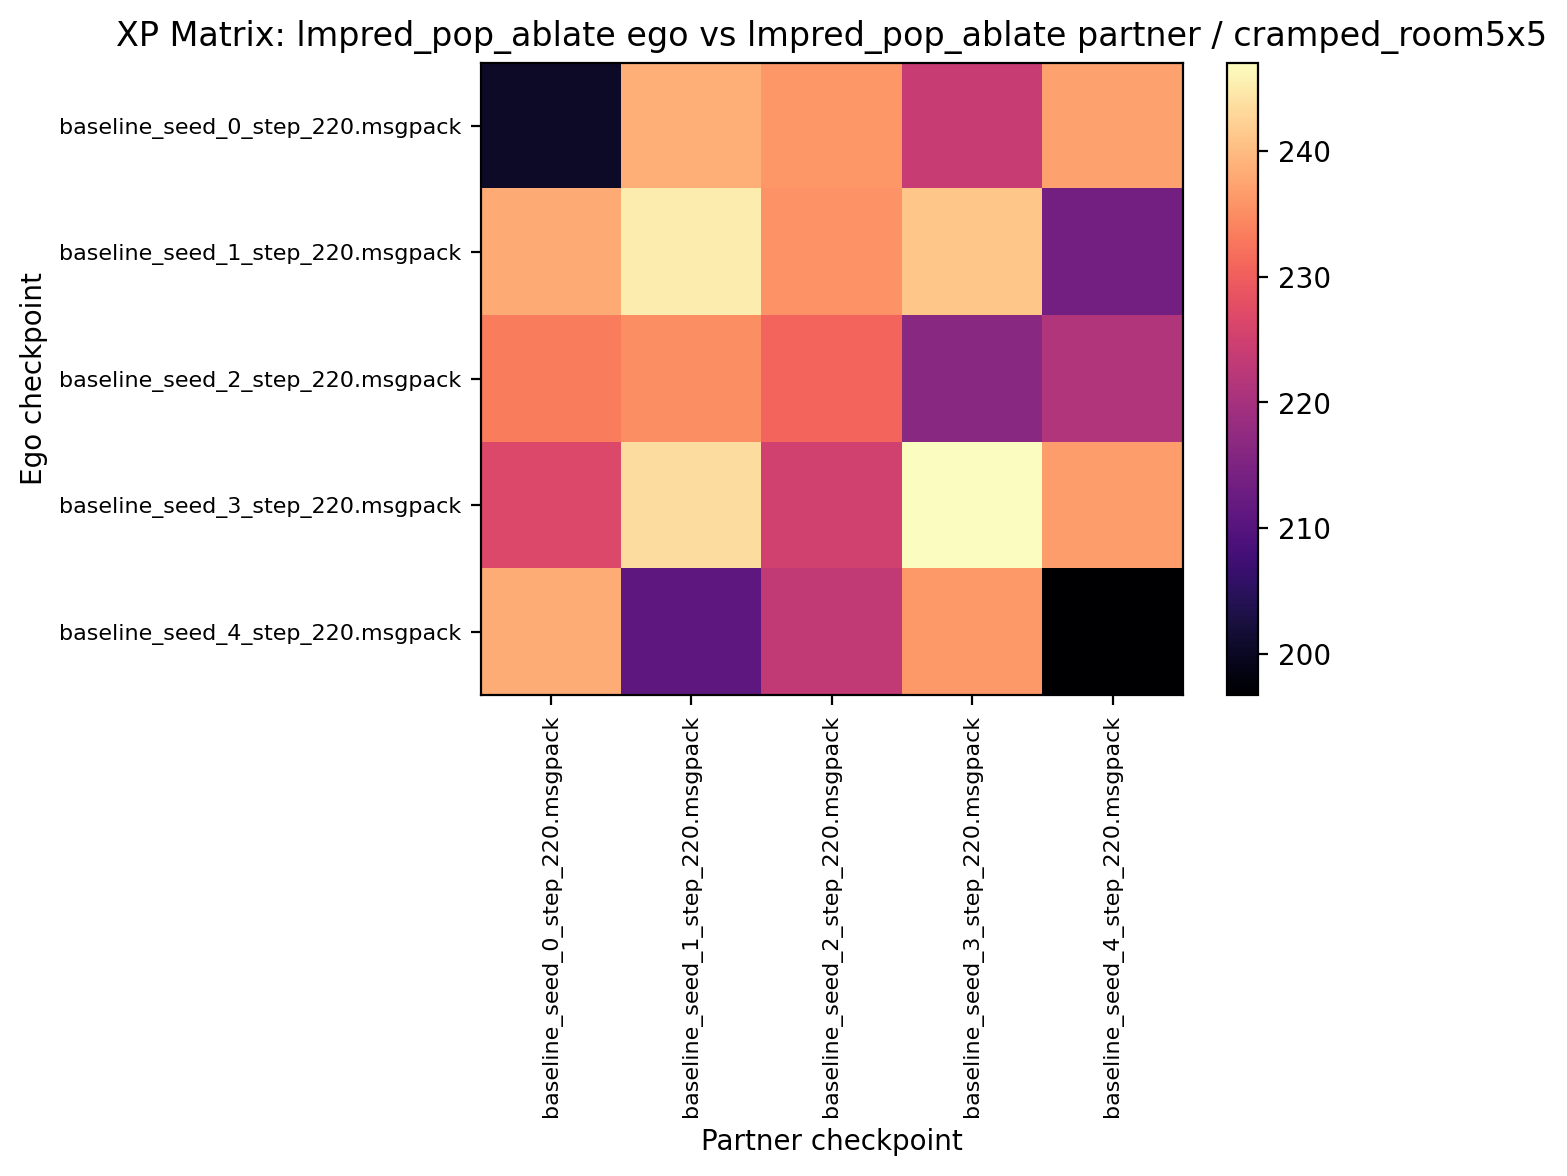

The table this chart was drawn from, first rows:
200.625000, 238.593750, 236.093750, 223.906250, 237.031250
238.1, 245.2, 235.6, 241.1, 213.8
233.4, 235.2, 230.8, 216.6, 221.4
226.7, 243.6, 225.2, 247, 236.7
238.3, 211.1, 223.3, 236.2, 196.7
